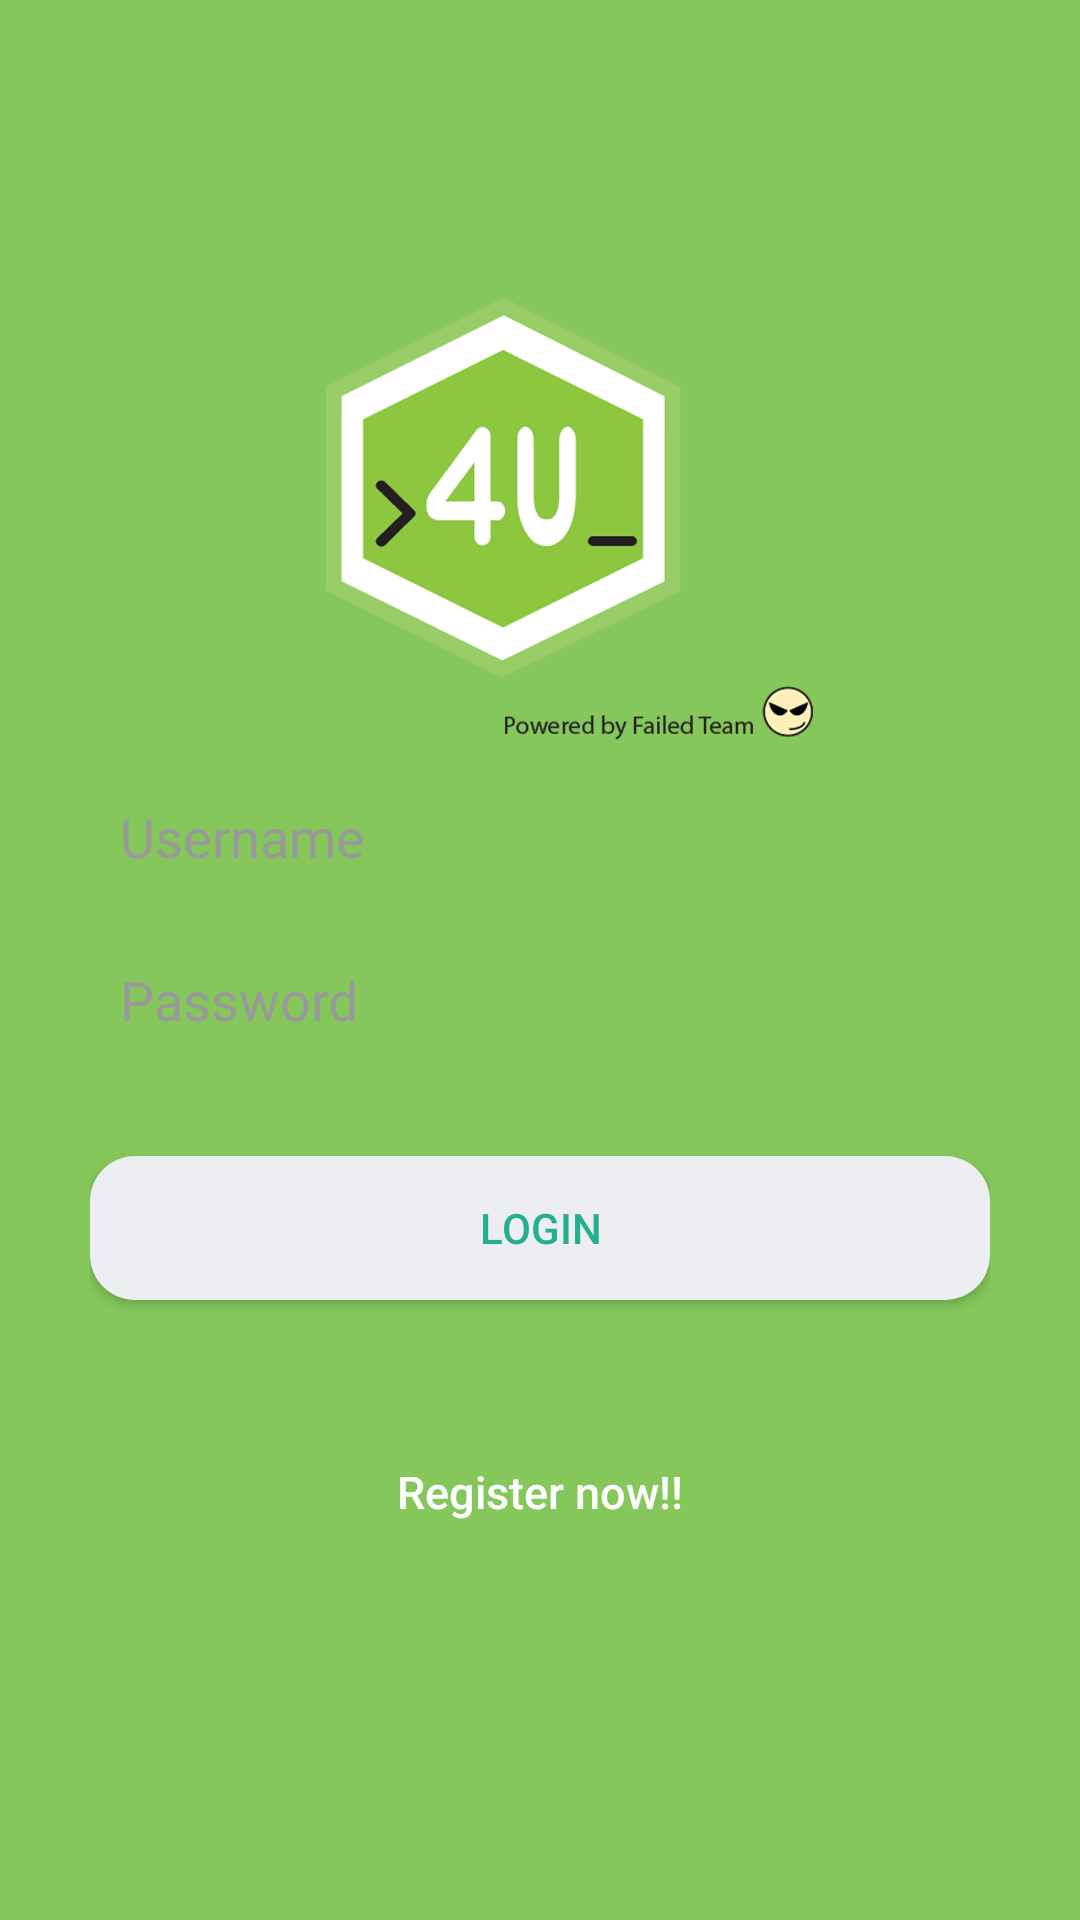

Here is an Android app screen rendered from its layout file. Give the layout XML and the strings, colors and styles it references.
<!-- AndroidManifest.xml: application theme AppTheme -->
<!-- res/layout/view_login.xml -->
<?xml version="1.0" encoding="utf-8"?>
<LinearLayout xmlns:android="http://schemas.android.com/apk/res/android"
    android:layout_width="fill_parent"
    android:layout_height="fill_parent"
    android:background="#85C75B"
    android:gravity="center"
    android:orientation="vertical"
    android:padding="10dp"
    >
    <ImageView
        android:layout_width="wrap_content"
        android:layout_height="wrap_content"
        android:layout_gravity="center_horizontal"
        android:src="@drawable/login_logo_image"
        android:layout_marginBottom="10dp"
        android:layout_marginLeft="10dp"/>

    <LinearLayout
        android:layout_width="fill_parent"
        android:layout_height="wrap_content"
        android:layout_gravity="center"
        android:orientation="vertical"
        android:paddingLeft="20dp"
        android:paddingRight="20dp" >

        <EditText
            android:id="@+id/use"
            android:layout_width="fill_parent"
            android:layout_height="wrap_content"
            android:layout_marginBottom="10dp"
            android:background="@drawable/circle_corner"

            android:hint="Username"
            android:inputType="textEmailAddress"
            android:padding="10dp"
            android:singleLine="true"
            android:textColor="#222222"
            android:textColorHint="#999999" />

        <EditText
            android:id="@+id/pass"
            android:layout_width="fill_parent"
            android:layout_height="wrap_content"
            android:layout_marginBottom="10dp"
            android:background="@drawable/circle_corner"
            android:hint="Password"
            android:inputType="textPassword"
            android:padding="10dp"
            android:singleLine="true"
            android:textColor="#222222"
            android:textColorHint="#999999"
            />

        

        <Button
            android:id="@+id/btnLogin"
            android:layout_width="fill_parent"
            android:layout_height="wrap_content"
            android:layout_marginTop="20dip"
            android:background="@drawable/circle_corner_button"
            android:paddingTop="5dp"
            android:paddingBottom="5dp"
            android:text="Login"
            android:textColor="#26ae90" />

        

        <Button
            android:id="@+id/btnLinkToRegisterScreen"
            android:layout_width="fill_parent"
            android:layout_height="wrap_content"
            android:layout_marginTop="40dip"
            android:background="@null"
            android:text="Register now!!"
            android:textAllCaps="false"
            android:textColor="#ffffff"
            android:textSize="15dp" />
        <TextView
            android:id="@+id/msg"
            android:layout_width="wrap_content"
            android:layout_height="wrap_content"
            android:text=""/>
    </LinearLayout>

</LinearLayout>
<!-- resources referenced by this layout -->
<resources>
  <!-- drawable circle_corner_button (drawable) -->
  <?xml version="1.0" encoding="utf-8"?>
  <shape xmlns:android="http://schemas.android.com/apk/res/android"
      android:shape="rectangle" android:padding="10dp">
      <solid android:color="#eceef1"/>
      <corners
          android:bottomRightRadius="15dp"
          android:bottomLeftRadius="15dp"
          android:topLeftRadius="15dp"
          android:topRightRadius="15dp"/>
  </shape>
  <!-- drawable login_logo_image: png bitmap (drawable-hdpi, 6667 bytes) -->
  <style name="AppTheme" parent="AppBaseTheme">
          
      </style>
  <style name="AppBaseTheme" parent="Theme.AppCompat.Light">
          
      </style>
</resources>
